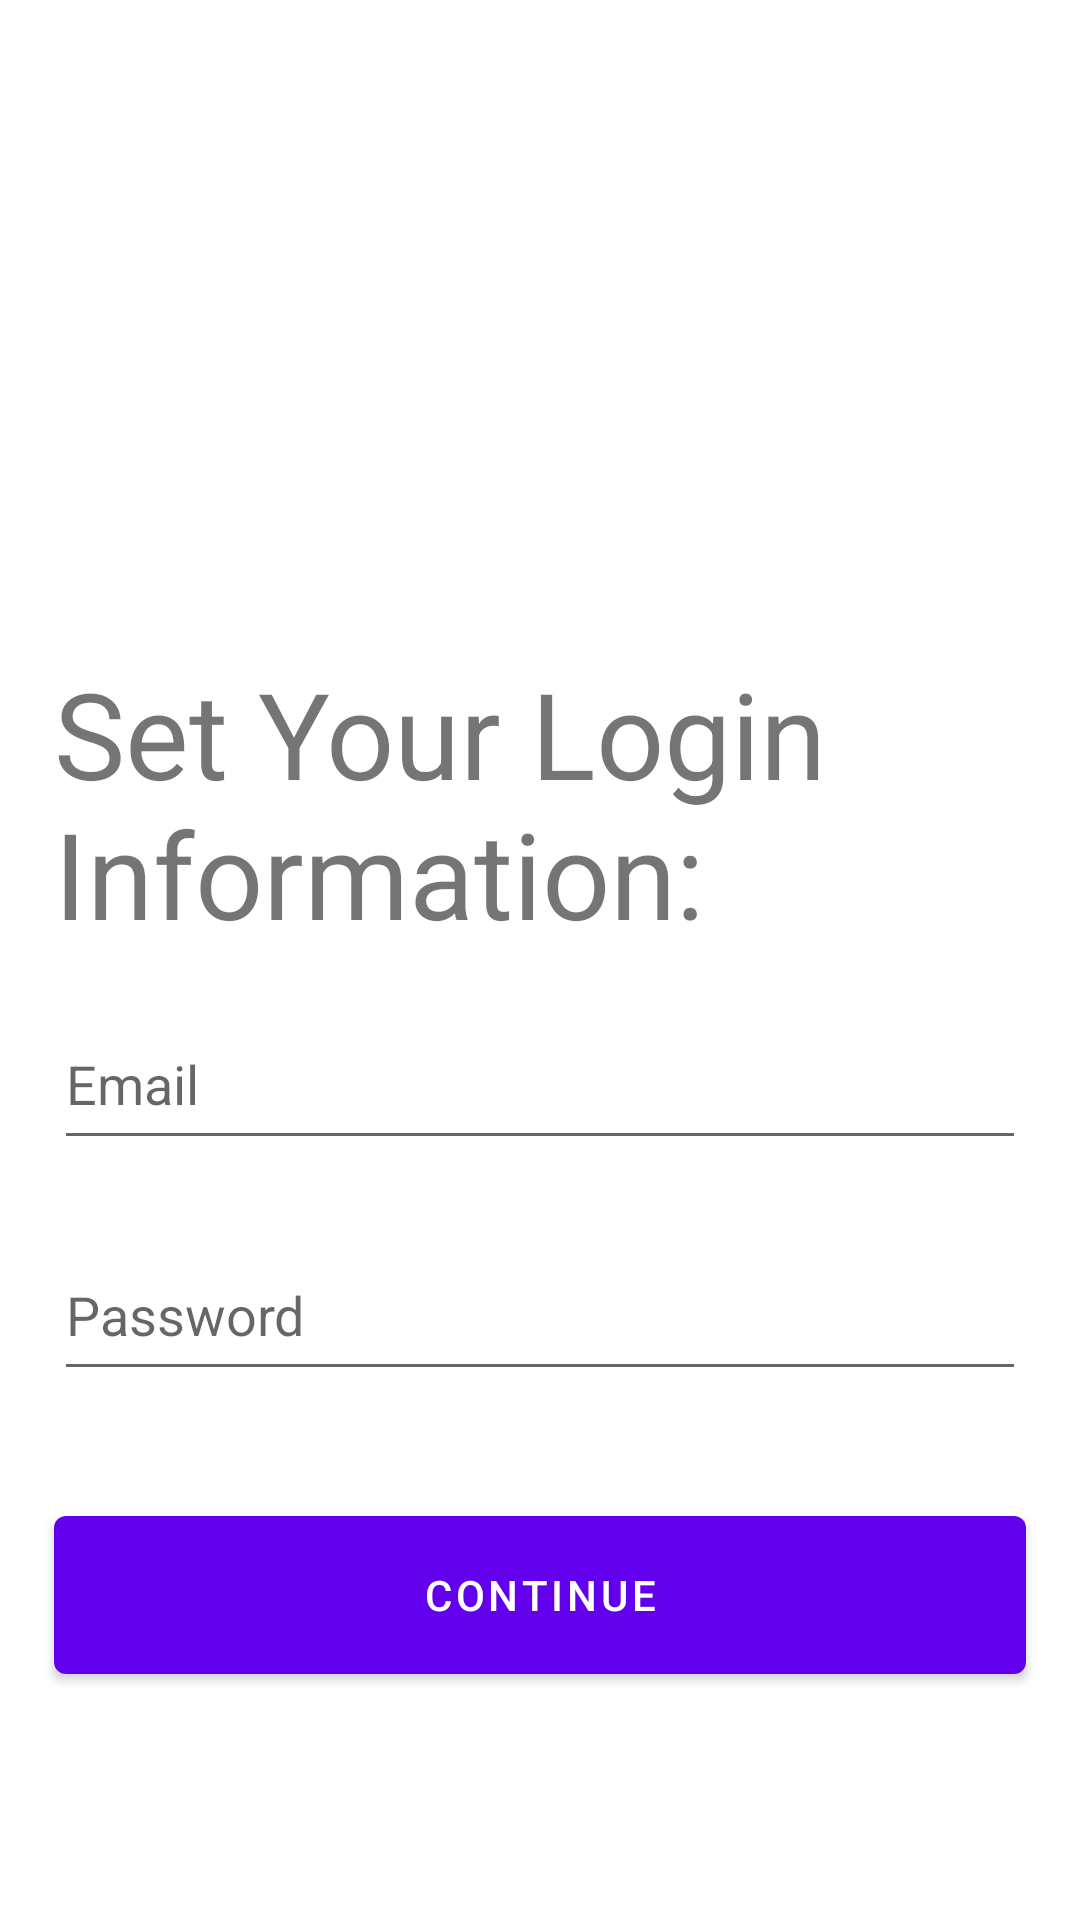

Produce the Android XML layout that renders to this screen, including the resource entries it uses.
<!-- AndroidManifest.xml: application theme Theme.DJSongRequestsBusiness -->
<!-- res/layout/fragment_basic_info.xml -->
<?xml version="1.0" encoding="utf-8"?>
<androidx.constraintlayout.widget.ConstraintLayout xmlns:android="http://schemas.android.com/apk/res/android"
    xmlns:app="http://schemas.android.com/apk/res-auto"
    xmlns:tools="http://schemas.android.com/tools"
    android:layout_width="match_parent"
    android:layout_height="match_parent"
    tools:context=".ui.Fragments.BasicInfoFragment">

    <TextView
        android:id="@+id/textview_basic_info"
        android:layout_width="0dp"
        android:layout_height="0dp"
        android:text="@string/basic_info_text"
        android:textSize="40sp"
        app:layout_constraintDimensionRatio="3:1"
        app:layout_constraintEnd_toStartOf="@+id/info_guideline2"
        app:layout_constraintHorizontal_bias="0.0"
        app:layout_constraintStart_toStartOf="@+id/info_guideline1"
        app:layout_constraintTop_toTopOf="@+id/info_horizontal_guideline2" />

    <EditText
        android:id="@+id/edittext_email"
        android:layout_width="0dp"
        android:layout_height="0dp"
        android:hint="@string/email_hint"
        app:layout_constraintDimensionRatio="6:1"
        app:layout_constraintEnd_toStartOf="@+id/info_guideline2"
        app:layout_constraintStart_toStartOf="@+id/info_guideline1"
        app:layout_constraintTop_toTopOf="@+id/info_horizontal_guideline3" />

    <EditText
        android:id="@+id/edittext_password"
        android:layout_width="0dp"
        android:layout_height="0dp"
        android:hint="@string/password_hint"
        app:layout_constraintDimensionRatio="6:1"
        app:layout_constraintEnd_toStartOf="@+id/info_guideline2"
        app:layout_constraintStart_toStartOf="@+id/info_guideline1"
        app:layout_constraintTop_toTopOf="@+id/info_horizontal_guideline4" />

    <Button
        android:id="@+id/button_continue"
        android:layout_width="0dp"
        android:layout_height="0dp"
        android:text="@string/continue_text"
        app:layout_constraintDimensionRatio="5:1"
        app:layout_constraintEnd_toStartOf="@+id/info_guideline2"
        app:layout_constraintStart_toStartOf="@+id/info_guideline1"
        app:layout_constraintTop_toTopOf="@+id/info_horizontal_guideline5" />

    <androidx.constraintlayout.widget.Guideline
        android:id="@+id/info_guideline1"
        android:layout_width="wrap_content"
        android:layout_height="wrap_content"
        android:orientation="vertical"
        app:layout_constraintGuide_percent="0.05" />

    <androidx.constraintlayout.widget.Guideline
        android:id="@+id/info_guideline2"
        android:layout_width="wrap_content"
        android:layout_height="wrap_content"
        android:orientation="vertical"
        app:layout_constraintGuide_percent="0.95" />

    <androidx.constraintlayout.widget.Guideline
        android:id="@+id/info_horizontal_guideline1"
        android:layout_width="wrap_content"
        android:layout_height="wrap_content"
        android:orientation="horizontal"
        app:layout_constraintGuide_percent="0.20" />

    <androidx.constraintlayout.widget.Guideline
        android:id="@+id/info_horizontal_guideline2"
        android:layout_width="wrap_content"
        android:layout_height="wrap_content"
        android:orientation="horizontal"
        app:layout_constraintGuide_percent="0.34" />

    <androidx.constraintlayout.widget.Guideline
        android:id="@+id/info_horizontal_guideline3"
        android:layout_width="wrap_content"
        android:layout_height="wrap_content"
        android:orientation="horizontal"
        app:layout_constraintGuide_percent="0.52" />

    <androidx.constraintlayout.widget.Guideline
        android:id="@+id/info_horizontal_guideline4"
        android:layout_width="wrap_content"
        android:layout_height="wrap_content"
        android:orientation="horizontal"
        app:layout_constraintGuide_percent="0.64" />

    <androidx.constraintlayout.widget.Guideline
        android:id="@+id/info_horizontal_guideline5"
        android:layout_width="wrap_content"
        android:layout_height="wrap_content"
        android:orientation="horizontal"
        app:layout_constraintGuide_percent="0.78" />


</androidx.constraintlayout.widget.ConstraintLayout>
<!-- resources referenced by this layout -->
<resources>
  <string name="basic_info_text">Set Your Login Information:</string>
  <string name="continue_text">Continue</string>
  <string name="email_hint">Email</string>
  <string name="password_hint">Password</string>
  <style name="Theme.DJSongRequestsBusiness" parent="Theme.MaterialComponents.DayNight.NoActionBar">
          
          <item name="colorPrimary">@color/purple_500</item>
          <item name="colorPrimaryVariant">@color/purple_700</item>
          <item name="colorOnPrimary">@color/white</item>
          
          <item name="colorSecondary">@color/teal_200</item>
          <item name="colorSecondaryVariant">@color/teal_700</item>
          <item name="colorOnSecondary">@color/black</item>
          
          <item name="android:statusBarColor" tools:targetApi="l">?attr/colorPrimaryVariant</item>
          
      </style>
  <!-- not gathered from this repository: default colours our renderer supplied (Android Studio template values) -->
  <color name="purple_500">#FF6200EE</color>
  <color name="purple_700">#FF3700B3</color>
  <color name="teal_200">#FF03DAC5</color>
  <color name="teal_700">#FF018786</color>
  <color name="black">#FF000000</color>
  <color name="white">#FFFFFFFF</color>
</resources>
